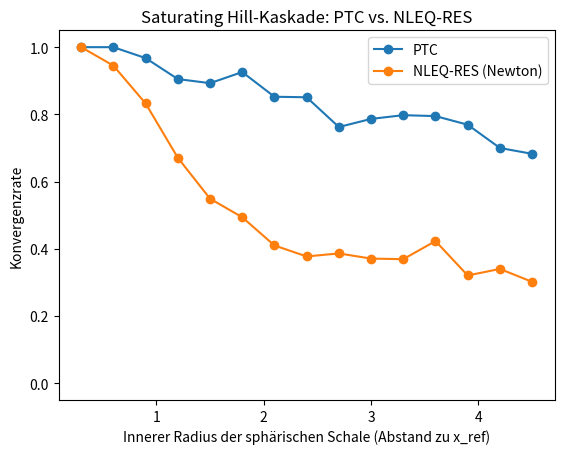

Write Python code to recreate this figure.
r"""
PTC vs. NLEQ-RES robustness comparison on a Hill-kinetics activation
cascade -- a reaction network DESIGNED BY CONSTRUCTION (not fit to a
published data set) so that Newton's basin of attraction is provably
limited near the equilibrium, unlike the SMA benchmark (sma_robustness.py,
where a correctly implemented Newton is robust everywhere) or the
pH-buffer model (ph_buffer_robustness.py, where the Jacobian is singular
everywhere and Newton is bad everywhere, not just far away).

Chemical context
-----------------
Hill kinetics describe cooperative binding/catalysis: the reaction rate
grows with the effector concentration but saturates once binding sites
are occupied (classic examples: O2 binding to hemoglobin, allosteric
enzymes, cooperative transcription-factor binding). Here four species
:math:`X_1,\dots,X_4` form a feedforward activation cascade, the
standard motif for enzyme/signalling cascades and gene-expression
cascades: :math:`X_1` is supplied at a constant rate, each :math:`X_i`
catalytically activates production of :math:`X_{i+1}` following Hill
kinetics, and every species is cleared by its own saturating
(Michaelis-Menten) degradation:

.. math::
    R_0:\ \varnothing \to X_1, \qquad
    R_{2i-1}:\ X_i \to \varnothing, \qquad
    R_{2i}:\ X_i \xrightarrow{\text{cat.}} X_i + X_{i+1}

with stoichiometric matrix (rows :math:`X_1..X_4`, columns
:math:`R_0,\dots,R_7`)

.. math::
    S = \begin{pmatrix}
    1 & -1 & 0 & 0 & 0 & 0 & 0 & 0 \\
    0 & 0 & 1 & -1 & 0 & 0 & 0 & 0 \\
    0 & 0 & 0 & 0 & 1 & -1 & 0 & 0 \\
    0 & 0 & 0 & 0 & 0 & 0 & 1 & -1
    \end{pmatrix}

and rate vector (Hill functions for activation and degradation)

.. math::
    v(x) = \begin{pmatrix}
    V_0 \\
    D_1 x_1^{m_1}/(L_1^{m_1}+x_1^{m_1}) \\
    V_2 x_1^{n_2}/(K_2^{n_2}+x_1^{n_2}) \\
    D_2 x_2^{m_2}/(L_2^{m_2}+x_2^{m_2}) \\
    V_3 x_2^{n_3}/(K_3^{n_3}+x_2^{n_3}) \\
    D_3 x_3^{m_3}/(L_3^{m_3}+x_3^{m_3}) \\
    V_4 x_3^{n_4}/(K_4^{n_4}+x_3^{n_4}) \\
    D_4 x_4^{m_4}/(L_4^{m_4}+x_4^{m_4})
    \end{pmatrix}.

The steady state solves :math:`F(x) = S\,v(x) = 0`, implemented directly
(not via S) in F(x)/J(x) below.

Why Newton struggles far from x_ref
-------------------------------------
Every entry of :math:`v` saturates, so :math:`F` stays bounded as
:math:`\|x\|\to\infty` while :math:`J = S\,\partial v/\partial x \to 0`
(Hill-function derivatives vanish away from half-saturation). Newton's
implied step :math:`J^{-1}F` then blows up and overshoots for distant
starting points, whereas PTC's :math:`(I-tJ)\Delta x = F` with
SER-adaptive :math:`t` stays regularized regardless of how small
:math:`J` is. The cascade is feedforward, so :math:`J` is triangular and
its eigenvalues are exactly its (negative) diagonal entries -- a stable
node by construction, unlike an earlier cyclic variant that produced a
saddle. Rate constants satisfy :math:`D_i>V_i`, which guarantees
compute_x_ref() can find the equilibrium by simple sequential bisection.
"""

import numpy as np
import numpy.linalg as la
import pandas as pd
from scipy.optimize import brentq
import matplotlib
matplotlib.use('Agg')
import matplotlib.pyplot as plt


N = 4
V0 = 6.0                                 # species 1: constant input rate
V = np.array([0.0, 10.0, 14.0, 11.0])    # activation rate (species 2-4)
K = np.array([1.0, 3.0, 5.0, 3.5])       # activation half-saturation
HILL_N = np.array([1, 4, 4, 4])          # Hill coefficient (activation)
D = np.array([9.0, 12.0, 16.0, 13.0])    # max degradation rate (D_i > V_i everywhere)
L = np.array([3.0, 2.5, 4.0, 3.0])       # degradation half-saturation
HILL_M = np.array([3, 3, 3, 3])          # Hill coefficient (degradation)

STOFFE = ['species1', 'species2', 'species3', 'species4']


def F(x):
    # Failed trial iterates during the robustness sweep can be very far
    # from x_ref (that is the point of the test); the resulting overflow
    # in intermediate powers is expected and harmless (Python floats
    # saturate to inf, which downstream isfinite() checks catch), so it
    # is suppressed here rather than left to spam the console.
    with np.errstate(over='ignore', invalid='ignore'):
        prod = np.empty(N)
        prod[0] = V0
        for i in range(1, N):
            xm = x[i - 1]
            prod[i] = V[i] * xm ** HILL_N[i] / (K[i] ** HILL_N[i] + xm ** HILL_N[i])
        cons = D * x ** HILL_M / (L ** HILL_M + x ** HILL_M)
        return prod - cons


def J(x):
    with np.errstate(over='ignore', invalid='ignore'):
        Jm = np.zeros((N, N))
        dcons_dx = D * HILL_M * L ** HILL_M * x ** (HILL_M - 1) / (L ** HILL_M + x ** HILL_M) ** 2
        for i in range(N):
            Jm[i, i] -= dcons_dx[i]
        for i in range(1, N):
            xm = x[i - 1]
            dprod = (V[i] * HILL_N[i] * K[i] ** HILL_N[i] * xm ** (HILL_N[i] - 1)
                     / (K[i] ** HILL_N[i] + xm ** HILL_N[i]) ** 2)
            Jm[i, i - 1] += dprod
        return Jm


def compute_x_ref():
    """Solve the feedforward cascade sequentially (each step a monotonic
    scalar equation), guaranteed solvable since D_i > V_i for all i."""
    x_ref = np.zeros(N)
    x_ref[0] = brentq(
        lambda x1: V0 - D[0] * x1 ** HILL_M[0] / (L[0] ** HILL_M[0] + x1 ** HILL_M[0]),
        1e-8, 1e8, xtol=1e-14, rtol=1e-14,
    )
    for i in range(1, N):
        prod_i = V[i] * x_ref[i - 1] ** HILL_N[i] / (K[i] ** HILL_N[i] + x_ref[i - 1] ** HILL_N[i])
        x_ref[i] = brentq(
            lambda xi, p=prod_i, i=i: p - D[i] * xi ** HILL_M[i] / (L[i] ** HILL_M[i] + xi ** HILL_M[i]),
            1e-8, 1e8, xtol=1e-14, rtol=1e-14,
        )
    return x_ref


def ptc_solve(x0, t0=1.0, max_iter=200, eps=1e-12, allow_initial_increase=True):
    """PTC with SER step-size control (matches the already-validated
    ptc_algorithm.py logic used for the SMA and pH-buffer models)."""
    x = np.asarray(x0, dtype=float).copy()
    t = t0
    try:
        res = la.norm(F(x))
    except Exception:
        return x, np.inf
    if not np.isfinite(res):
        return x, np.inf

    for i in range(max_iter):
        if res <= eps:
            break
        try:
            dx = la.solve(np.eye(N) - t * J(x), F(x))
        except la.LinAlgError:
            break
        if not np.all(np.isfinite(dx)):
            break

        x1 = x + t * dx
        if not np.all(np.isfinite(x1)):
            break
        try:
            res1 = la.norm(F(x1))
        except Exception:
            break
        if not np.isfinite(res1):
            break

        if res1 >= res and not (allow_initial_increase and i < 3):
            break

        try:
            t1 = t * la.norm(F(x)) / la.norm(F(x1))
        except Exception:
            break
        if not np.isfinite(t1) or t1 <= 0.0:
            break

        x, res, t = x1, res1, t1

    return x, res


def nleq_res_solve(x0, max_iter=100, res_tol=1e-10, damping=1.0, min_damping=1e-4,
                    max_stall_iter=200):
    """NLEQ-RES ported from CADET-Core's adaptiveTrustRegionNewtonMethod()
    (see atrn_res.py for the same algorithm applied to the SMA model, with
    notes on the corrected mu formula)."""
    x = np.asarray(x0, dtype=float).copy()

    mu = 0.0
    last_residual_norm = 0.0
    try:
        last_residual = F(x)
    except Exception:
        return x, np.inf
    residual_norm = la.norm(last_residual)
    if not np.isfinite(residual_norm):
        return x, np.inf

    for k_iter in range(max_iter):
        if residual_norm <= res_tol:
            return x, residual_norm

        try:
            dx = la.solve(J(x), last_residual)
        except la.LinAlgError:
            return x, residual_norm
        if not np.all(np.isfinite(dx)):
            return x, residual_norm

        if k_iter > 0:
            mu *= last_residual_norm / residual_norm
            damping = min(1.0, mu)
        last_residual_norm = residual_norm

        stalled = True
        for _inner in range(max_stall_iter):
            if damping < min_damping:
                stalled = False
                break

            trial_point = x - damping * dx
            try:
                residual_mem = F(trial_point)
            except Exception:
                residual_mem = None

            if residual_mem is None or not np.all(np.isfinite(residual_mem)):
                trial_norm = np.inf
                theta = np.inf
                mu = 0.0
            else:
                trial_norm = la.norm(residual_mem)
                theta = trial_norm / last_residual_norm
                factor = 1.0 - damping
                correction_norm = la.norm(residual_mem - factor * last_residual)
                mu = (np.inf if correction_norm == 0.0
                      else 0.5 * last_residual_norm * damping ** 2 / correction_norm)

            if theta >= 1.0:
                damping = min(mu, 0.5 * damping)
                continue

            damping_new = min(1.0, mu)
            if damping_new >= 4.0 * damping:
                damping = damping_new
                continue

            stalled = False
            break

        if damping < min_damping or stalled:
            return x, residual_norm

        x = trial_point
        residual_norm = trial_norm
        last_residual = residual_mem

    return x, residual_norm


def generate_points(x_ref, n_samples, r_min, r_max, rng):
    """Points on a spherical shell, scaled per-component by the
    equilibrium's own magnitude (so a given radius perturbs each species
    roughly proportionally, as in the other two robustness scripts)."""
    dirs = rng.standard_normal((N, n_samples))
    dirs /= la.norm(dirs, axis=0)
    rad = (rng.uniform(r_min ** N, r_max ** N, n_samples)) ** (1.0 / N)
    ellipse = np.diag(x_ref)
    disp = ellipse @ (dirs * rad[None, :])
    return x_ref[:, None] + disp


def run_sweep(x_ref, n_samples=400, r_min0=0.0, r_max0=0.05, stepsize=0.3,
              max_distance=15, normmin=1e-4, max_iter=200, seed=13):
    rng = np.random.default_rng(seed)
    r_min, r_max = r_min0, r_max0

    results = []
    for step in range(1, max_distance + 1):
        r_min += stepsize
        r_max += stepsize

        pts = generate_points(x_ref, n_samples, r_min, r_max, rng)
        n_counter = 0
        n_ptc = 0
        n_newton = 0

        for i in range(n_samples):
            x0 = pts[:, i]
            if np.any(x0 < 0):
                continue
            n_counter += 1

            _, res_ptc = ptc_solve(x0, max_iter=max_iter)
            if res_ptc < normmin:
                n_ptc += 1

            _, res_new = nleq_res_solve(x0, max_iter=max_iter)
            if res_new < normmin:
                n_newton += 1

        rate_ptc = n_ptc / n_counter if n_counter else float('nan')
        rate_newton = n_newton / n_counter if n_counter else float('nan')
        results.append((r_min, n_counter, rate_ptc, rate_newton))
        print(f"step {step}: r_min={r_min:.2f} n={n_counter} "
              f"PTC={rate_ptc:.3f} Newton={rate_newton:.3f}")

    return pd.DataFrame(results, columns=['r_min', 'n_counter', 'PTC', 'Newton'])


def plot_results(df, save_path='cascade_reaction_robustness.png'):
    plt.figure()
    plt.plot(df['r_min'], df['PTC'], marker='o', label='PTC')
    plt.plot(df['r_min'], df['Newton'], marker='o', label='NLEQ-RES (Newton)')
    plt.xlabel('Innerer Radius der sphärischen Schale (Abstand zu x_ref)')
    plt.ylabel('Konvergenzrate')
    plt.title('Saturating Hill-Kaskade: PTC vs. NLEQ-RES')
    plt.legend()
    plt.ylim(-0.05, 1.05)
    plt.savefig(save_path)
    plt.close()
    print(f"Plot gespeichert: {save_path}")


if __name__ == "__main__":
    x_ref = compute_x_ref()
    print("x_ref =", x_ref)
    print("F(x_ref) =", F(x_ref))
    print("cond(J(x_ref)) =", np.linalg.cond(J(x_ref)))
    print("eig(J(x_ref)) =", np.linalg.eigvals(J(x_ref)), "(all real & negative by construction)")
    print()
    df = run_sweep(x_ref)
    df.to_csv('Data_Cascade_Robustheit.csv', index=False)
    plot_results(df)
